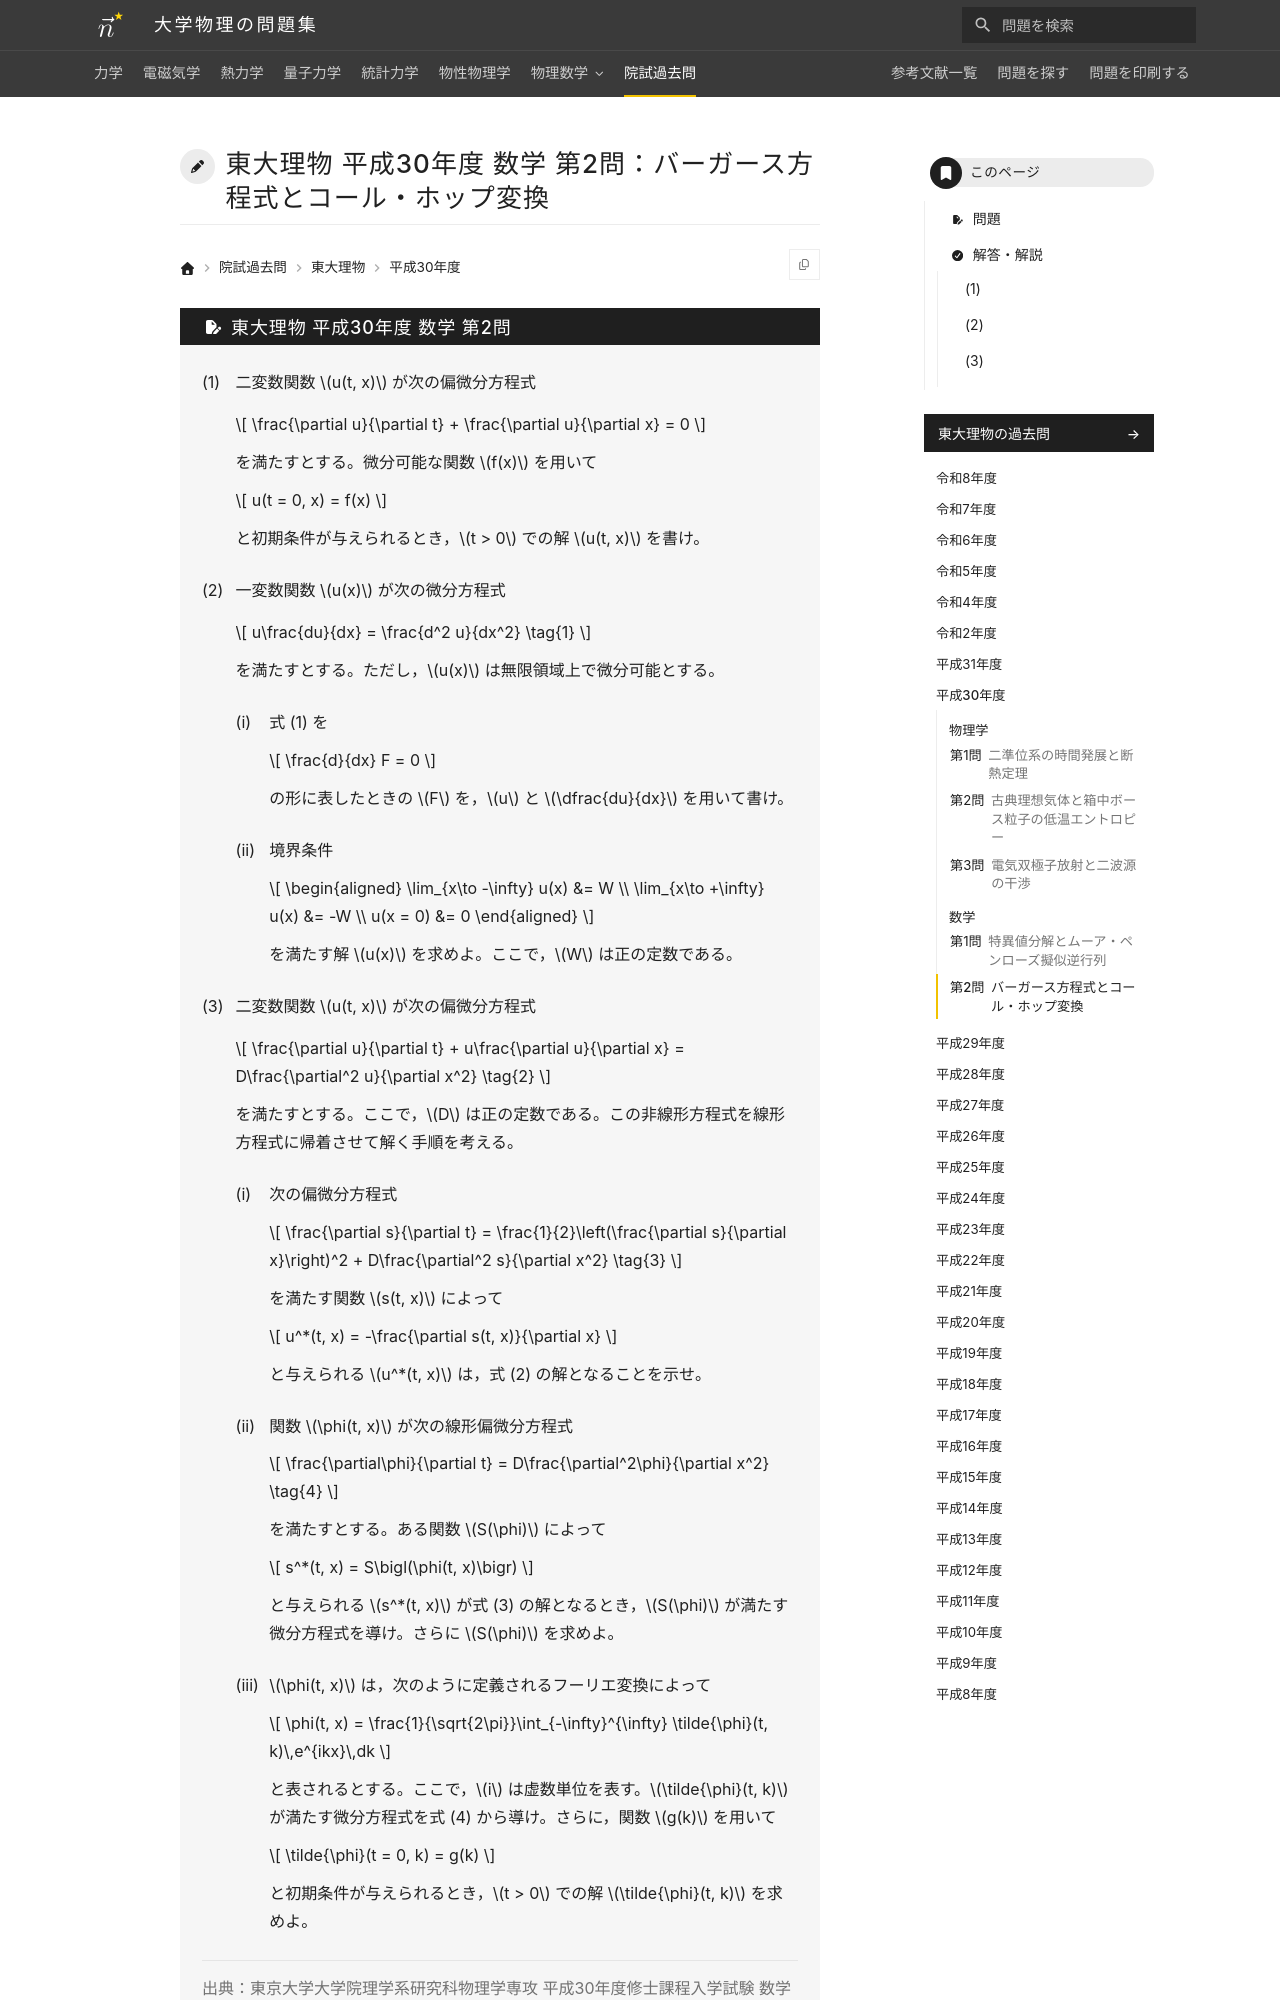

repository: Nanana-2/physics-site · page: pastexam/todai-ributsu/H30_sugaku_2/index.html · generator: mkdocs

---
title: 東大理物 平成30年度 数学 第2問：バーガース方程式とコール・ホップ変換
tags:
  - 院試過去問
  - 東大理物
  - 微分方程式
exam_university: 東京大学大学院理学系研究科物理学専攻
exam_year: 平成30年度
exam_subject: 数学
exam_number: 第2問
exam_source_url: https://www.phys.s.u-tokyo.ac.jp/
exam_modified: Web掲載にあたり数式をテキスト化しています。
---

# 東大理物 平成30年度 数学 第2問：バーガース方程式とコール・ホップ変換

## 問題

(1) 二変数関数 $u(t, x)$ が次の偏微分方程式

$$
\frac{\partial u}{\partial t} + \frac{\partial u}{\partial x} = 0
$$

を満たすとする。微分可能な関数 $f(x)$ を用いて

$$
u(t = 0, x) = f(x)
$$

と初期条件が与えられるとき，$t > 0$ での解 $u(t, x)$ を書け。

(2) 一変数関数 $u(x)$ が次の微分方程式

$$
u\frac{du}{dx} = \frac{d^2 u}{dx^2} \tag{1}
$$

を満たすとする。ただし，$u(x)$ は無限領域上で微分可能とする。

(i) 式 (1) を

$$
\frac{d}{dx} F = 0
$$

の形に表したときの $F$ を，$u$ と $\dfrac{du}{dx}$ を用いて書け。

(ii) 境界条件

$$
\begin{aligned}
\lim_{x\to -\infty} u(x) &= W \\
\lim_{x\to +\infty} u(x) &= -W \\
u(x = 0) &= 0
\end{aligned}
$$

を満たす解 $u(x)$ を求めよ。ここで，$W$ は正の定数である。

(3) 二変数関数 $u(t, x)$ が次の偏微分方程式

$$
\frac{\partial u}{\partial t} + u\frac{\partial u}{\partial x} = D\frac{\partial^2 u}{\partial x^2} \tag{2}
$$

を満たすとする。ここで，$D$ は正の定数である。この非線形方程式を線形方程式に帰着させて解く手順を考える。

(i) 次の偏微分方程式

$$
\frac{\partial s}{\partial t} = \frac{1}{2}\left(\frac{\partial s}{\partial x}\right)^2 + D\frac{\partial^2 s}{\partial x^2} \tag{3}
$$

を満たす関数 $s(t, x)$ によって

$$
u^*(t, x) = -\frac{\partial s(t, x)}{\partial x}
$$

と与えられる $u^*(t, x)$ は，式 (2) の解となることを示せ。

(ii) 関数 $\phi(t, x)$ が次の線形偏微分方程式

$$
\frac{\partial\phi}{\partial t} = D\frac{\partial^2\phi}{\partial x^2} \tag{4}
$$

を満たすとする。ある関数 $S(\phi)$ によって

$$
s^*(t, x) = S\bigl(\phi(t, x)\bigr)
$$

と与えられる $s^*(t, x)$ が式 (3) の解となるとき，$S(\phi)$ が満たす微分方程式を導け。さらに $S(\phi)$ を求めよ。

(iii) $\phi(t, x)$ は，次のように定義されるフーリエ変換によって

$$
\phi(t, x) = \frac{1}{\sqrt{2\pi}}\int_{-\infty}^{\infty} \tilde{\phi}(t, k)\,e^{ikx}\,dk
$$

と表されるとする。ここで，$i$ は虚数単位を表す。$\tilde{\phi}(t, k)$ が満たす微分方程式を式 (4) から導け。さらに，関数 $g(k)$ を用いて

$$
\tilde{\phi}(t = 0, k) = g(k)
$$

と初期条件が与えられるとき，$t > 0$ での解 $\tilde{\phi}(t, k)$ を求めよ。

> 出典：東京大学大学院理学系研究科物理学専攻 平成30年度修士課程入学試験 数学 第2問（引用元：<https://www.phys.s.u-tokyo.ac.jp/>）。Web掲載にあたり数式をテキスト化しています。解答・解説は当サイトが独自に作成したもので，東京大学が公表したものではありません。

---
